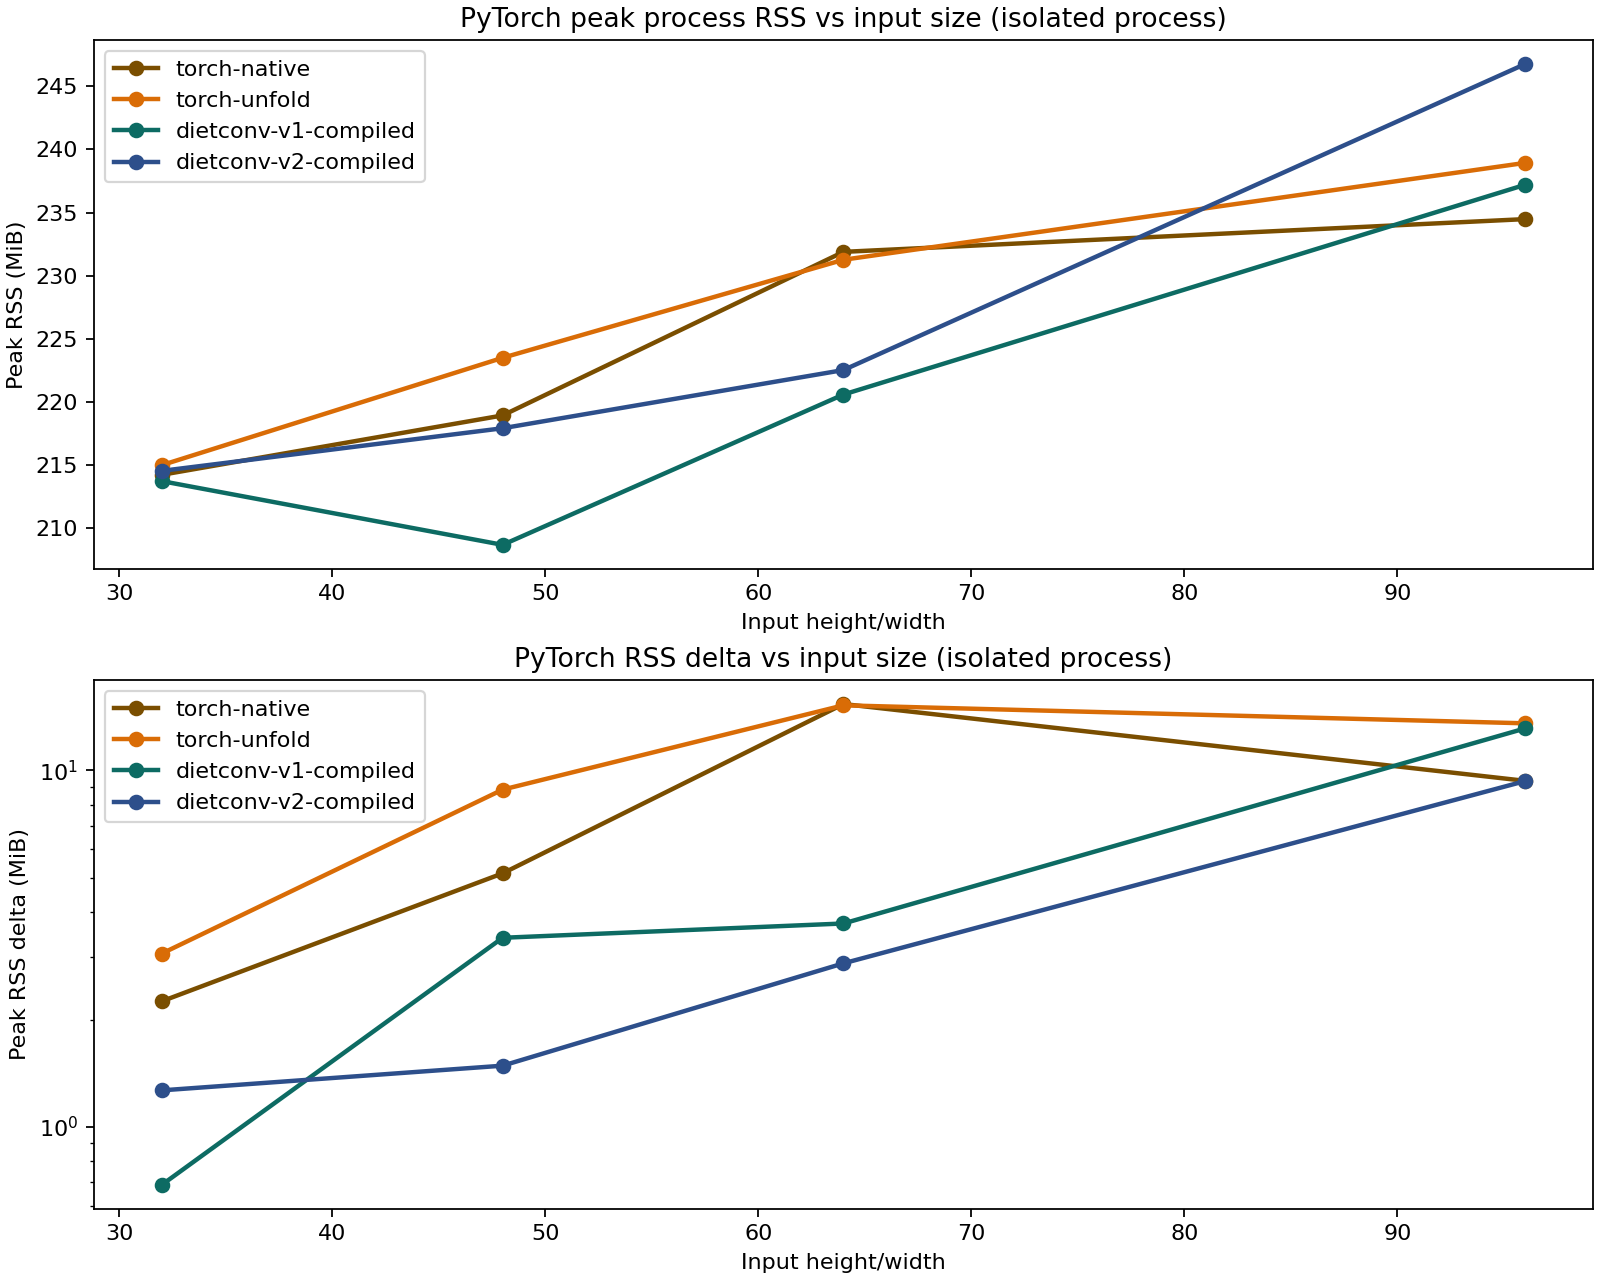

Data behind this chart, as committed beside it:
backend, c, checksum, fh, fw, h, k, max_abs_diff_vs_native, mean_ms, pad, reference_checksum, std_ms, stride, threads, tile_out_width, w, workspace_bytes, workspace_mib, baseline_rss_mib, peak_rss_mib, rss_delta_mib, problem_name, sweep
torch-native, 32, -10370, 3, 3, 32, 64, 0.0, 2.138, 1, -10370, 0.0, 1, 1, 0, 32, 0, 0.0, 212, 214.2, 2.25, scale-32, size
torch-unfold, 32, -10370, 3, 3, 32, 64, 0.0, 1.136, 1, -10370, 0.0, 1, 1, 0, 32, 1179648, 1.125, 211.9, 215.0, 3.062, scale-32, size
dietconv-v1-compiled, 32, -10370, 3, 3, 32, 64, 5.7220458984375e-05, 0.4085, 1, -10370, 0.0, 1, 1, 0, 32, 13056, 0.01245, 213, 213.7, 0.6875, scale-32, size
dietconv-v2-compiled, 32, -10370, 3, 3, 32, 64, 5.7220458984375e-05, 0.6506, 1, -10370, 0.0, 1, 1, 32, 32, 13056, 0.01245, 213.3, 214.5, 1.266, scale-32, size
torch-native, 32, 5007, 3, 3, 48, 64, 0.0, 1.408, 1, 5007, 0.0, 1, 1, 0, 48, 0, 0.0, 213.8, 218.9, 5.141, scale-48, size
torch-unfold, 32, 5007, 3, 3, 48, 64, 0.0, 3.668, 1, 5007, 0.0, 1, 1, 0, 48, 2654208, 2.531, 214.7, 223.5, 8.828, scale-48, size
dietconv-v1-compiled, 32, 5007, 3, 3, 48, 64, 6.866455078125e-05, 1.429, 1, 5007, 0.0, 1, 1, 0, 48, 19200, 0.01831, 205.3, 208.7, 3.391, scale-48, size
dietconv-v2-compiled, 32, 5007, 3, 3, 48, 64, 6.866455078125e-05, 1.113, 1, 5007, 0.0, 1, 1, 32, 48, 13056, 0.01245, 216.4, 217.9, 1.484, scale-48, size
torch-native, 32, 20440, 3, 3, 64, 64, 0.0, 2.97, 1, 20440, 0.0, 1, 1, 0, 64, 0, 0.0, 216.5, 231.9, 15.34, scale-64, size
torch-unfold, 32, 20440, 3, 3, 64, 64, 0.0, 21.85, 1, 20440, 0.0, 1, 1, 0, 64, 4718592, 4.5, 216, 231.3, 15.22, scale-64, size
dietconv-v1-compiled, 32, 20440, 3, 3, 64, 64, 4.9591064453125e-05, 1.64, 1, 20440, 0.0, 1, 1, 0, 64, 25344, 0.02417, 216.9, 220.6, 3.719, scale-64, size
dietconv-v2-compiled, 32, 20440, 3, 3, 64, 64, 4.9591064453125e-05, 2.747, 1, 20440, 0.0, 1, 1, 32, 64, 13056, 0.01245, 219.7, 222.5, 2.875, scale-64, size
torch-native, 32, 15455, 3, 3, 96, 64, 0.0, 3.515, 1, 15455, 0.0, 1, 1, 0, 96, 0, 0.0, 225.1, 234.5, 9.344, scale-96, size
torch-unfold, 32, 15455, 3, 3, 96, 64, 0.0, 17.64, 1, 15455, 0.0, 1, 1, 0, 96, 10616832, 10.12, 225.4, 238.9, 13.55, scale-96, size
dietconv-v1-compiled, 32, 15455, 3, 3, 96, 64, 5.7220458984375e-05, 4.947, 1, 15455, 0.0, 1, 1, 0, 96, 37632, 0.03589, 224.1, 237.2, 13.11, scale-96, size
dietconv-v2-compiled, 32, 15455, 3, 3, 96, 64, 5.7220458984375e-05, 6.852, 1, 15455, 0.0, 1, 1, 64, 96, 25344, 0.02417, 237.4, 246.8, 9.328, scale-96, size
